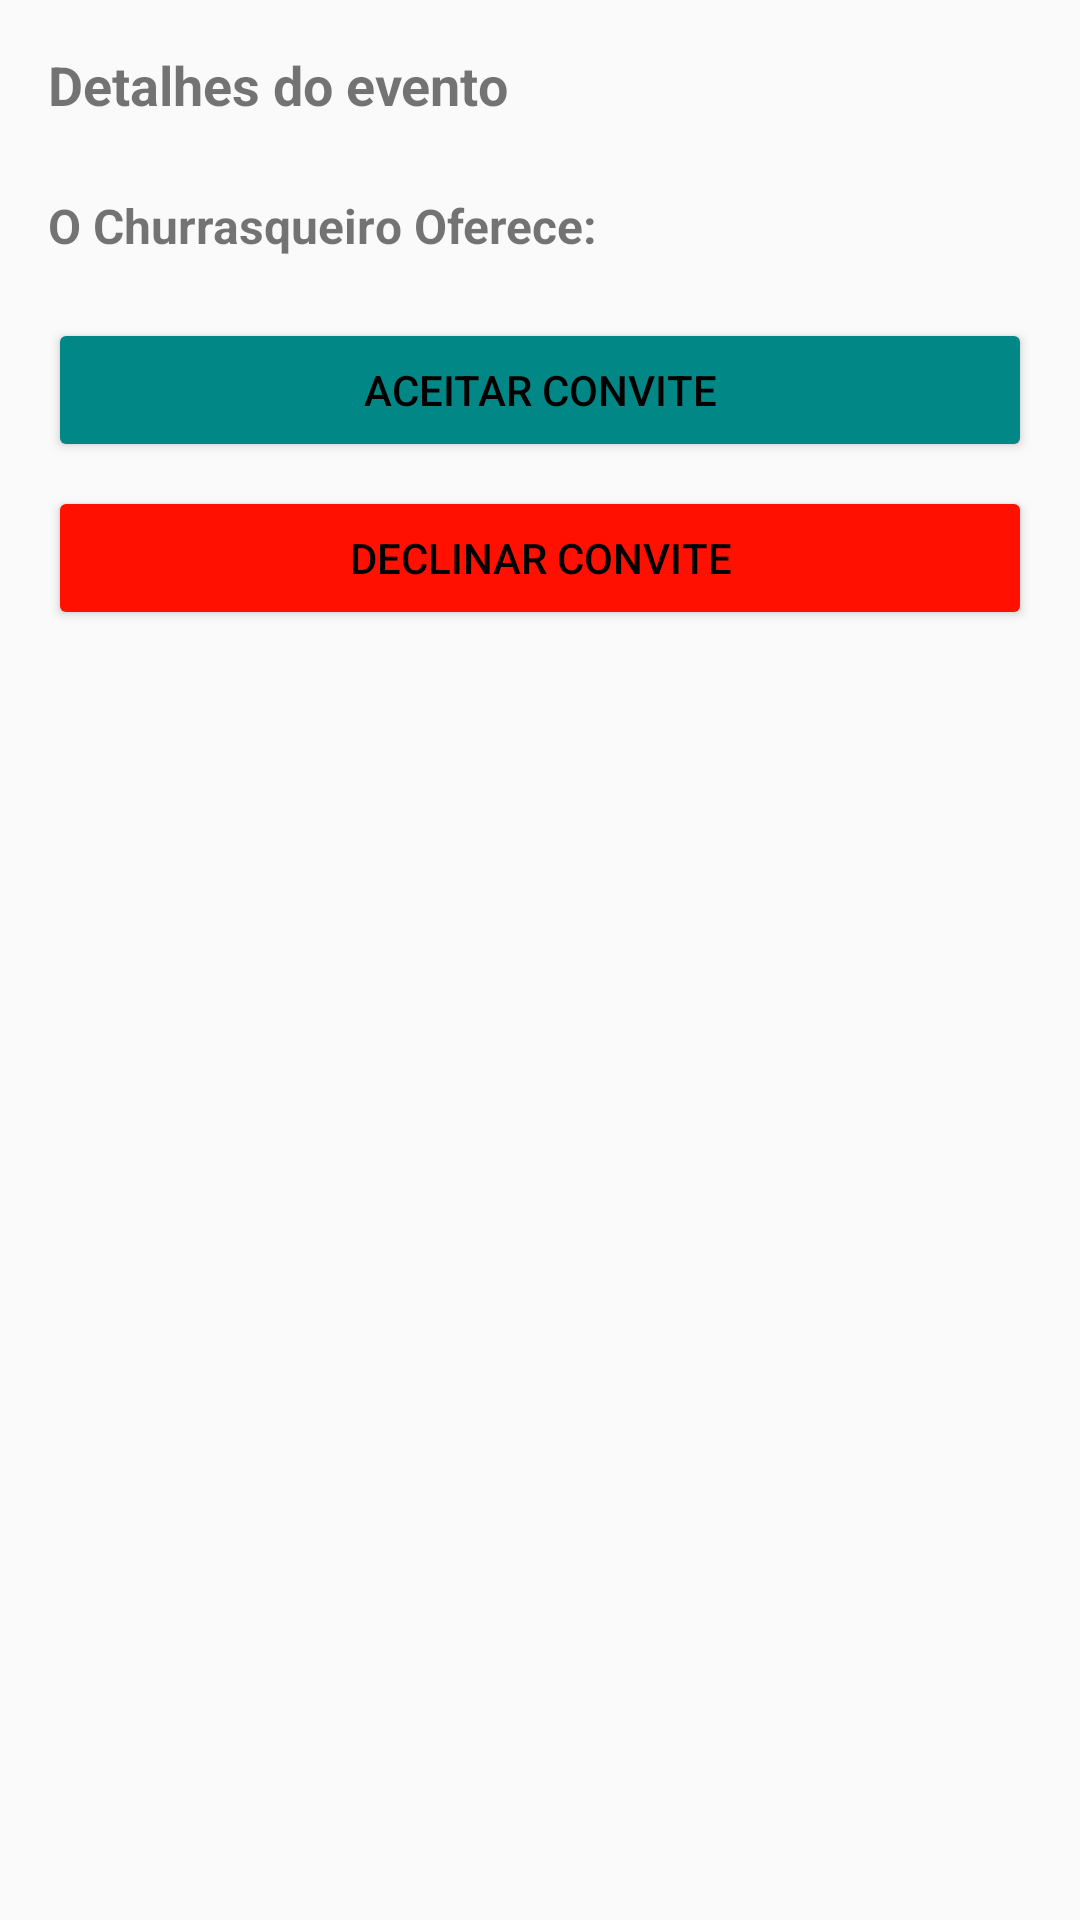

Layout XML and referenced resources for this Android screen:
<!-- AndroidManifest.xml: application theme Theme.Churrasco -->
<!-- res/layout/activity_churrasco_details.xml -->
<?xml version="1.0" encoding="utf-8"?>
<LinearLayout xmlns:android="http://schemas.android.com/apk/res/android"
    xmlns:tools="http://schemas.android.com/tools"
    android:layout_width="match_parent"
    android:layout_height="match_parent"
    android:orientation="vertical"
    android:padding="16dp">

    
    <TextView
        android:id="@+id/txtDetalhesEvento"
        android:layout_width="match_parent"
        android:layout_height="wrap_content"
        android:paddingBottom="16dp"
        android:text="@string/detalhes_do_evento"
        android:textSize="18sp"
        android:textStyle="bold" />

    
    <TextView
        android:id="@+id/txtTituloFornecidos"
        android:layout_width="match_parent"
        android:layout_height="wrap_content"
        android:paddingTop="8dp"
        android:paddingBottom="4dp"
        android:text="@string/o_churrasqueiro_oferece"
        android:textSize="16sp"
        android:textStyle="bold" />

    
    <LinearLayout
        android:id="@+id/fornecidosContainer"
        android:layout_width="match_parent"
        android:layout_height="wrap_content"
        android:orientation="vertical" />

    
    <Button
        android:id="@+id/btnAceitar"
        android:layout_width="match_parent"
        android:layout_height="wrap_content"
        android:layout_marginTop="16dp"
        android:backgroundTint="@color/teal_700"
        android:text="@string/aceitar_convite"
        android:textColor="#000000"
        tools:ignore="VisualLintButtonSize" />

    
    <Button
        android:id="@+id/btnDeclinar"
        android:layout_width="match_parent"
        android:layout_height="wrap_content"
        android:layout_marginTop="8dp"
        android:backgroundTint="@color/red"
        android:text="@string/declinar_convite"
        android:textColor="#000000"
        tools:ignore="VisualLintButtonSize" />

</LinearLayout>
<!-- resources referenced by this layout -->
<resources>
  <color name="red">#FF1000</color>
  <color name="teal_700">#FF018786</color>
  <string name="aceitar_convite">Aceitar Convite</string>
  <string name="declinar_convite">Declinar Convite</string>
  <string name="detalhes_do_evento">Detalhes do evento</string>
  <string name="o_churrasqueiro_oferece">O Churrasqueiro Oferece:</string>
  <style name="Theme.Churrasco" parent="Theme.AppCompat.DayNight.NoActionBar">
          <item name="colorPrimary">@color/purple_500</item>
          <item name="colorPrimaryVariant">@color/purple_700</item>
          <item name="colorOnPrimary">@color/white</item>
          <item name="colorSecondary">@color/teal_200</item>
      </style>
  <color name="purple_500">#FF6200EE</color>
  <color name="purple_700">#FF3700B3</color>
  <color name="white">#FFFFFFFF</color>
  <color name="teal_200">#FF03DAC5</color>
</resources>
